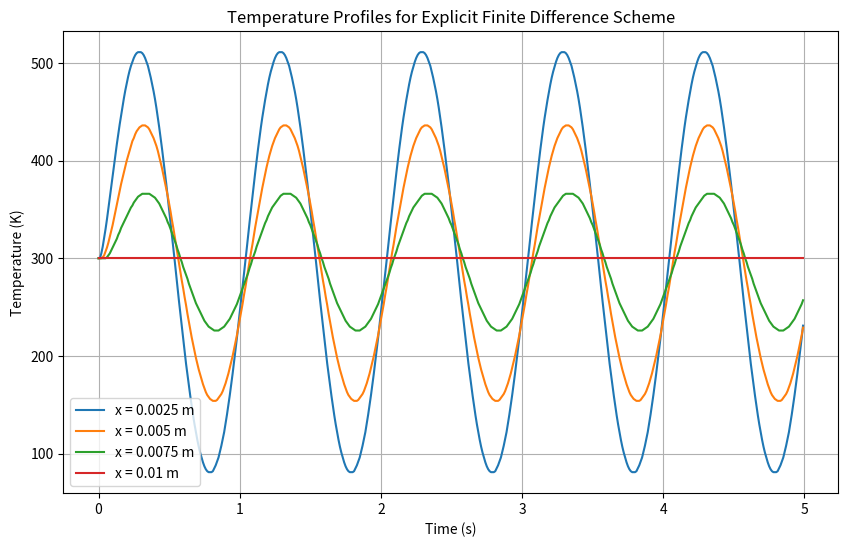

Here is the Python script that generated this plot:
import numpy as np
import matplotlib.pyplot as plt

L = 0.01 
T0 = 300 
alpha = 1.8e-4  
a = 443.42
b = 0.04675
omega = 1
dx = 0.0025  # Spatial step (in meters)
n_steps = 100
dt = 1/n_steps  # Time step (in seconds)
n_cycles = 5  # Number of cycles

def k(T):
    return a - b*T

n_grid = int(L / dx) + 1
lambda_ = alpha * dt / (dx**2)
if lambda_ > 0.5:
    print("Warning: The stability condition is not satisfied (lambda > 0.5).")
print(f"Stability condition (lambda): {lambda_}")
time = np.arange(0, n_cycles * 1 / omega, 1 / n_steps)
T = np.full((n_grid, len(time)), T0)  
T[0, :] = T0 * (1 + np.sin(2 * np.pi * omega * time))  
T[:, 0] = T0
T[- 1, :] = T0 
for n in range(0, len(time) - 1):
    for i in range(1, n_grid - 1):
        T[i, n + 1] = T[i, n] + lambda_ * (
            (1 - (b * T[i, n] / a)) * (T[i + 1, n] - 2 * T[i, n] + T[i - 1, n])
            - (b / (4 * a)) * (T[i + 1, n] - T[i - 1, n]) ** 2)

x_vals = [0.25 * L, 0.5 * L, 0.75 * L, L]
x_indices = [int(x / dx) for x in x_vals]

plt.figure(figsize=(10, 6))
for idx in x_indices:
    plt.plot(time, T[idx, :], label=f'x = {x_vals[x_indices.index(idx)]} m')

plt.xlabel('Time (s)')
plt.ylabel('Temperature (K)')
plt.title('Temperature Profiles for Explicit Finite Difference Scheme')
plt.legend()
plt.grid(True)
plt.show()
